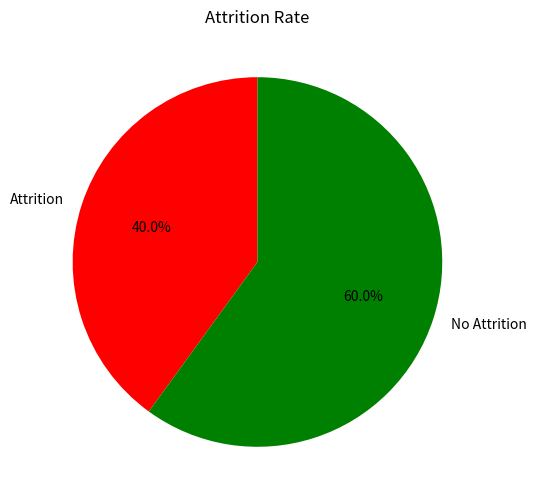
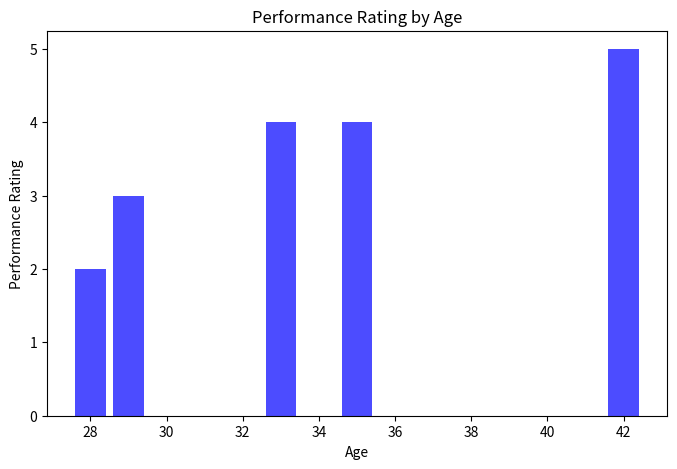

Here is the Python script that generated these plots, in order:
import matplotlib.pyplot as plt

# Step 1: Define the dataset
# Each employee is represented as a dictionary
employees = [
    {"EmployeeID": 1, "Age": 29, "Attrition": "Yes", "PerformanceRating": 3},
    {"EmployeeID": 2, "Age": 35, "Attrition": "No", "PerformanceRating": 4},
    {"EmployeeID": 3, "Age": 42, "Attrition": "No", "PerformanceRating": 5},
    {"EmployeeID": 4, "Age": 28, "Attrition": "Yes", "PerformanceRating": 2},
    {"EmployeeID": 5, "Age": 33, "Attrition": "No", "PerformanceRating": 4},
]

# Step 2: Basic Analysis
total_employees = len(employees)
attrition_count = sum(1 for emp in employees if emp["Attrition"] == "Yes")
attrition_rate = (attrition_count / total_employees) * 100
average_performance = sum(emp["PerformanceRating"] for emp in employees) / total_employees

# Output the results
print(f"Total Employees: {total_employees}")
print(f"Attrition Count: {attrition_count}")
print(f"Attrition Rate: {attrition_rate:.2f}%")
print(f"Average Performance Rating: {average_performance:.2f}")

# Step 3: Visualization
# Attrition Pie Chart
attrition_labels = ["Attrition", "No Attrition"]
attrition_sizes = [attrition_count, total_employees - attrition_count]
plt.figure(figsize=(6, 6))
plt.pie(attrition_sizes, labels=attrition_labels, autopct='%1.1f%%', startangle=90, colors=["red", "green"])
plt.title("Attrition Rate")
plt.show()

# Performance Rating Distribution
performance_ratings = [emp["PerformanceRating"] for emp in employees]
ages = [emp["Age"] for emp in employees]

plt.figure(figsize=(8, 5))
plt.bar(ages, performance_ratings, color="blue", alpha=0.7)
plt.xlabel("Age")
plt.ylabel("Performance Rating")
plt.title("Performance Rating by Age")
plt.show()
